Dataset: detector_blue_on_table (GitHub, 565-cyber/lerobot). Classes: negative, positive.

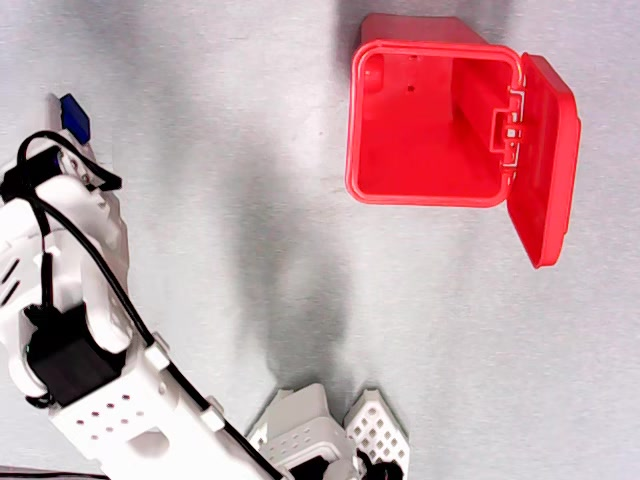
Label: positive

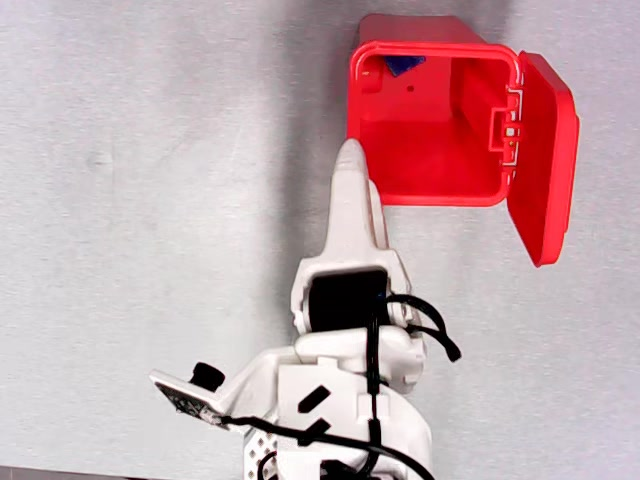
Label: positive

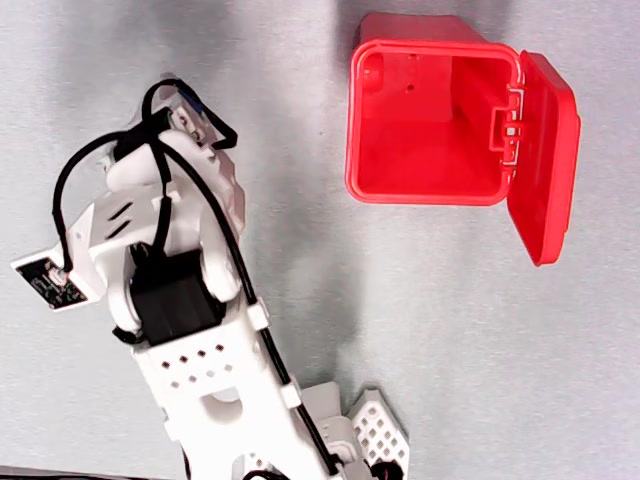
Label: positive

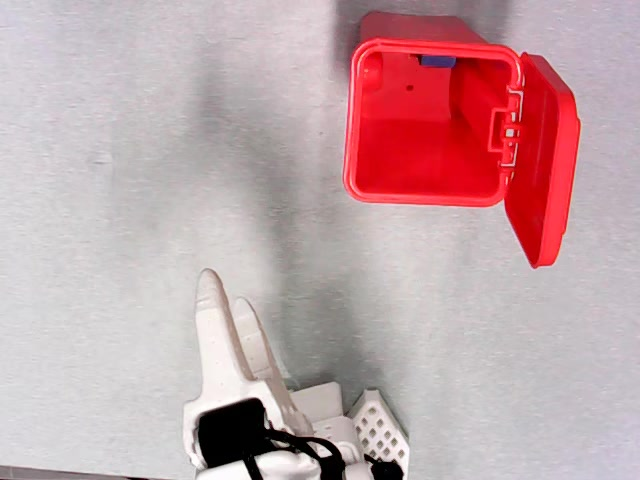
Label: positive

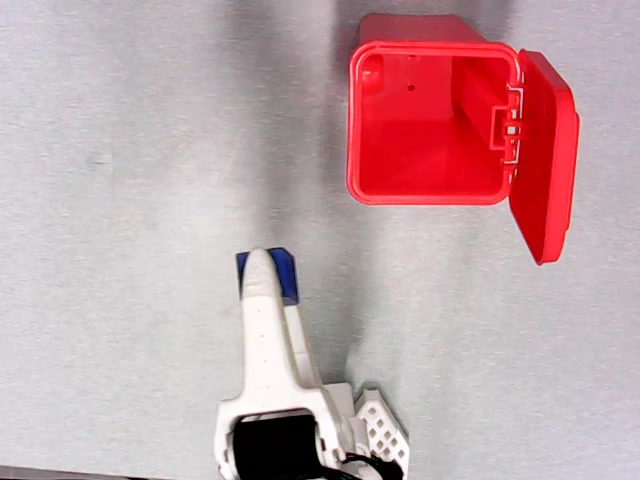
Label: negative

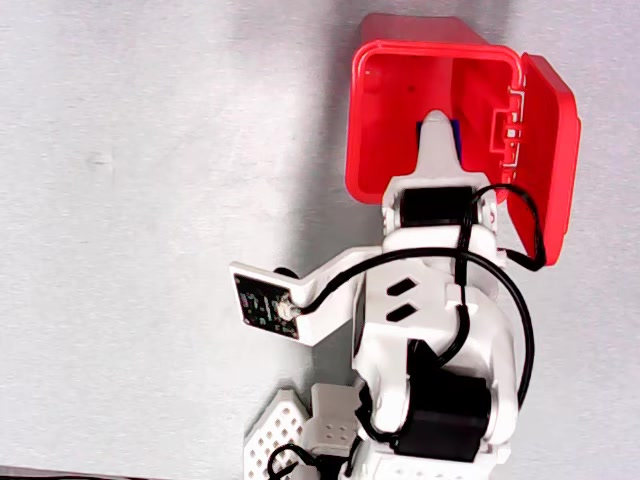
Label: negative
